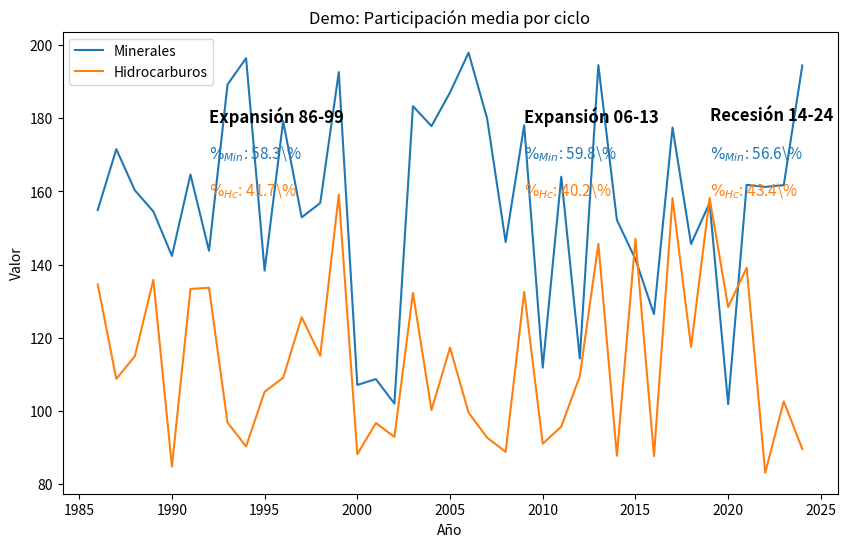

Write Python code to recreate this figure.
# ---
# jupyter:
#   jupytext:
#     text_representation:
#       extension: .py
#       format_name: percent
#       format_version: '1.3'
#       jupytext_version: 1.17.2
#   kernelspec:
#     display_name: env
#     language: python
#     name: python3
# ---

# %%
import pandas as pd
import matplotlib.pyplot as plt
import numpy as np

# Definir la función según lo especificado
def add_participation_cycle_boxes(
    ax,
    df: pd.DataFrame,
    periods: dict[str, slice],
    components: list[str],
    total_col: str,
    offsets: dict[str, tuple[float, float]],
    abbr_map: dict[str, str] | None = None,
    colors: dict[str, str] | None = None,
    *,
    header_kwargs: dict | None = None,
    text_kwargs: dict | None = None,
    line_spacing_ratio: float = 0.05,
):
    abbr_map     = abbr_map or {c: c for c in components}
    colors       = colors   or {c: ax.get_lines()[0].get_color() for c in components}
    header_kwargs= header_kwargs or {
        'ha':'left','va':'top','fontsize':12,'fontweight':'bold','color':'black','zorder':7
    }
    text_kwargs  = text_kwargs   or {
        'ha':'left','va':'top','fontsize':11,'zorder':7
    }

    y_max        = ax.get_ylim()[1]
    line_spacing = y_max * line_spacing_ratio

    for ciclo, period in periods.items():
        df_period = df.loc[period, components + [total_col]].dropna()
        pct = df_period[components].div(df_period[total_col], axis=0) * 100
        medias_pct = pct.mean()

        x0, y_frac = offsets.get(ciclo, (df.index[0], 0.8))
        y0 = y_max * y_frac

        ax.text(x0, y0, ciclo, **header_kwargs)
        for i, comp in enumerate(components):
            pct_med = medias_pct[comp]
            y = y0 - (i+1)*line_spacing
            txt = fr"$\%_{{{abbr_map.get(comp,comp)}}}$: {pct_med:.1f}\%"
            kw = text_kwargs.copy()
            kw['color'] = colors.get(comp, kw.get('color'))
            ax.text(x0, y, txt, **kw)

# Crear DataFrame de ejemplo para años 1986-2024
years = list(range(1986, 2025))
np.random.seed(0)
minerales = np.random.uniform(100, 200, len(years))
hidrocarburos = np.random.uniform(80, 160, len(years))
df = pd.DataFrame({
    'año': years,
    'minerales': minerales,
    'hidrocarburos': hidrocarburos,
})
df.set_index('año', inplace=True)
df['total'] = df['minerales'] + df['hidrocarburos']

# Definir periodos y offsets
periods = {
    "Expansión 86-99": slice(1986, 1999),
    "Expansión 06-13": slice(2006, 2013),
    "Recesión 14-24":  slice(2014, 2024),
}
offsets = {
    "Expansión 86-99": (1992, 0.9),
    "Expansión 06-13": (2009, 0.9),
    "Recesión 14-24":  (2019, 0.9),
}
abbr_map = {'minerales':'Min','hidrocarburos':'Hc'}
colors = {'minerales':'#1f77b4','hidrocarburos':'#ff7f0e'}

# Graficar y aplicar la función
fig, ax = plt.subplots(figsize=(10, 6))
ax.plot(df.index, df['minerales'], label='Minerales', color=colors['minerales'])
ax.plot(df.index, df['hidrocarburos'], label='Hidrocarburos', color=colors['hidrocarburos'])
ax.legend()

add_participation_cycle_boxes(
    ax, df, periods,
    components=['minerales','hidrocarburos'],
    total_col='total',
    offsets=offsets,
    abbr_map=abbr_map,
    colors=colors
)

ax.set_title("Demo: Participación media por ciclo")
ax.set_xlabel("Año")
ax.set_ylabel("Valor")
plt.show()

